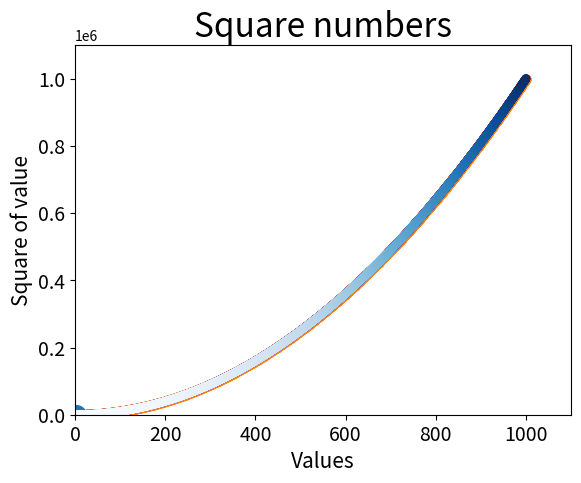

This chart was generated by the following Python code:
import matplotlib.pyplot as plt

# plots a dot at x = 2, y = 4 with style, left of x axis to right of x axis range = 0.2
plt.scatter(2, 4, s = 200)
plt.title("Square numbers", fontsize = 24)
plt.xlabel("Values", fontsize = 15)
plt.ylabel("Square of value", fontsize = 15)
plt.tick_params(axis = 'both', which = 'major', labelsize = 14)
plt.show()

# plot series of values, this time ask the machine to calculate the values
x_values = list(range(1, 1001))
y_values = [x**2 for x in x_values]
plt.scatter(x_values, y_values, s = 40)
plt.axis([0, 1100, 0, 1100000])
plt.show()

# custom colour eg. red, remove outlines
plt.scatter(x_values, y_values, c='red', edgecolor='none', s=40)
plt.scatter(x_values, y_values, c=(0, 0, 0.8), edgecolor='none', s=40)

# colourmap
x_values = list(range(1001))
y_values = [x**2 for x in x_values]
plt.scatter(x_values, y_values, c = y_values, cmap = plt.cm.Blues, edgecolor = 'none', s = 40)

# show and save file - use plt.savefig, trim whitespace using tight
plt.savefig('file_name.png', bbox_inches = 'tight')

